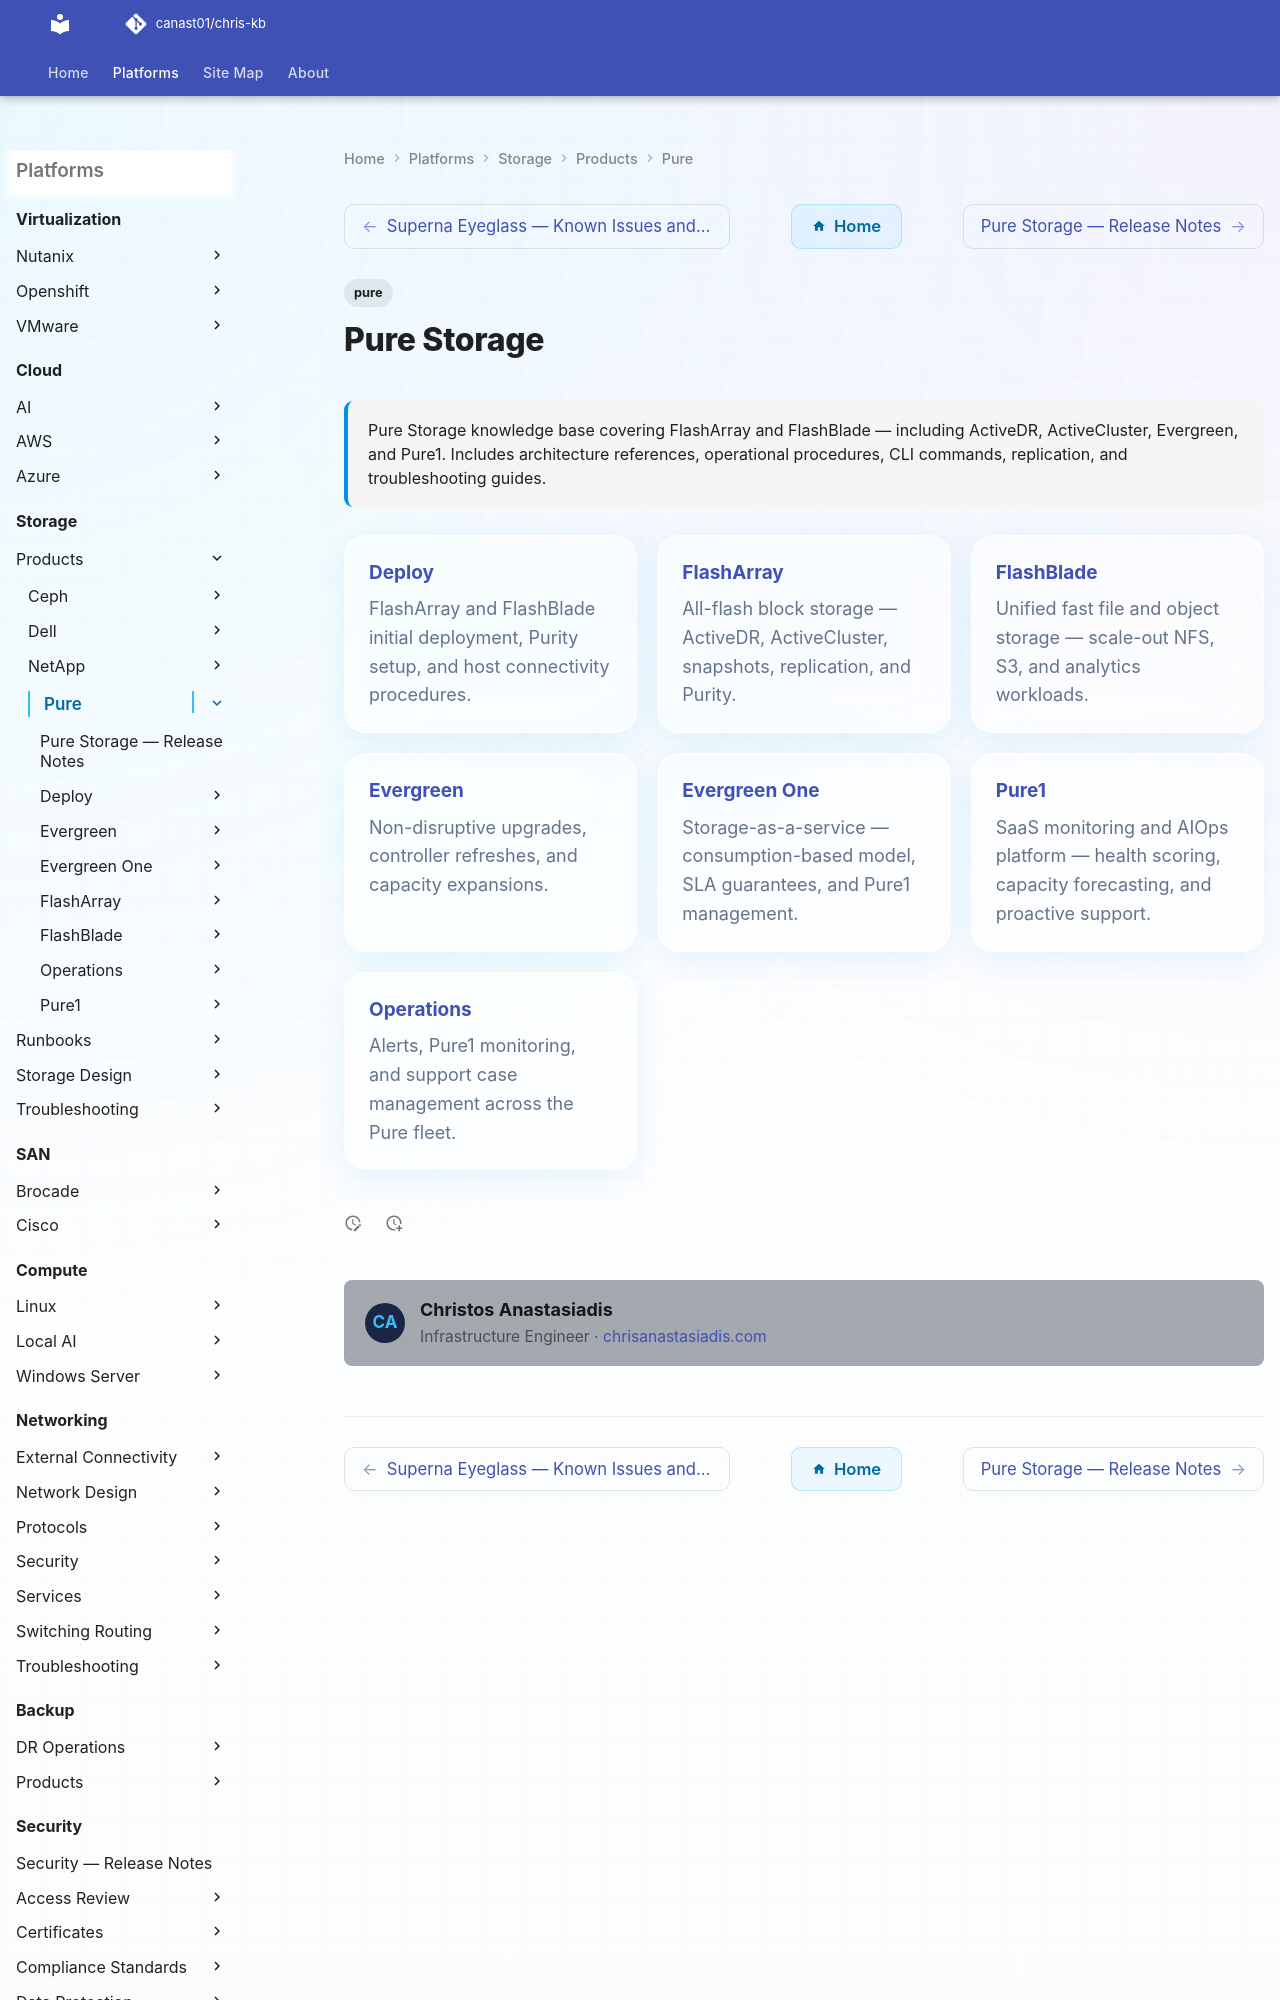

repository: canast01/chris-kb · page: storage/products/pure/index.html · generator: mkdocs

---
tags:
  - pure
description: "Pure Storage knowledge base covering FlashArray and FlashBlade — including ActiveDR, ActiveCluster, Evergreen, and Pure1. Includes architecture..."
---
# Pure Storage

<div class="kb-summary">
Pure Storage knowledge base covering FlashArray and FlashBlade — including ActiveDR, ActiveCluster, Evergreen, and Pure1. Includes architecture references, operational procedures, CLI commands, replication, and troubleshooting guides.
</div>
